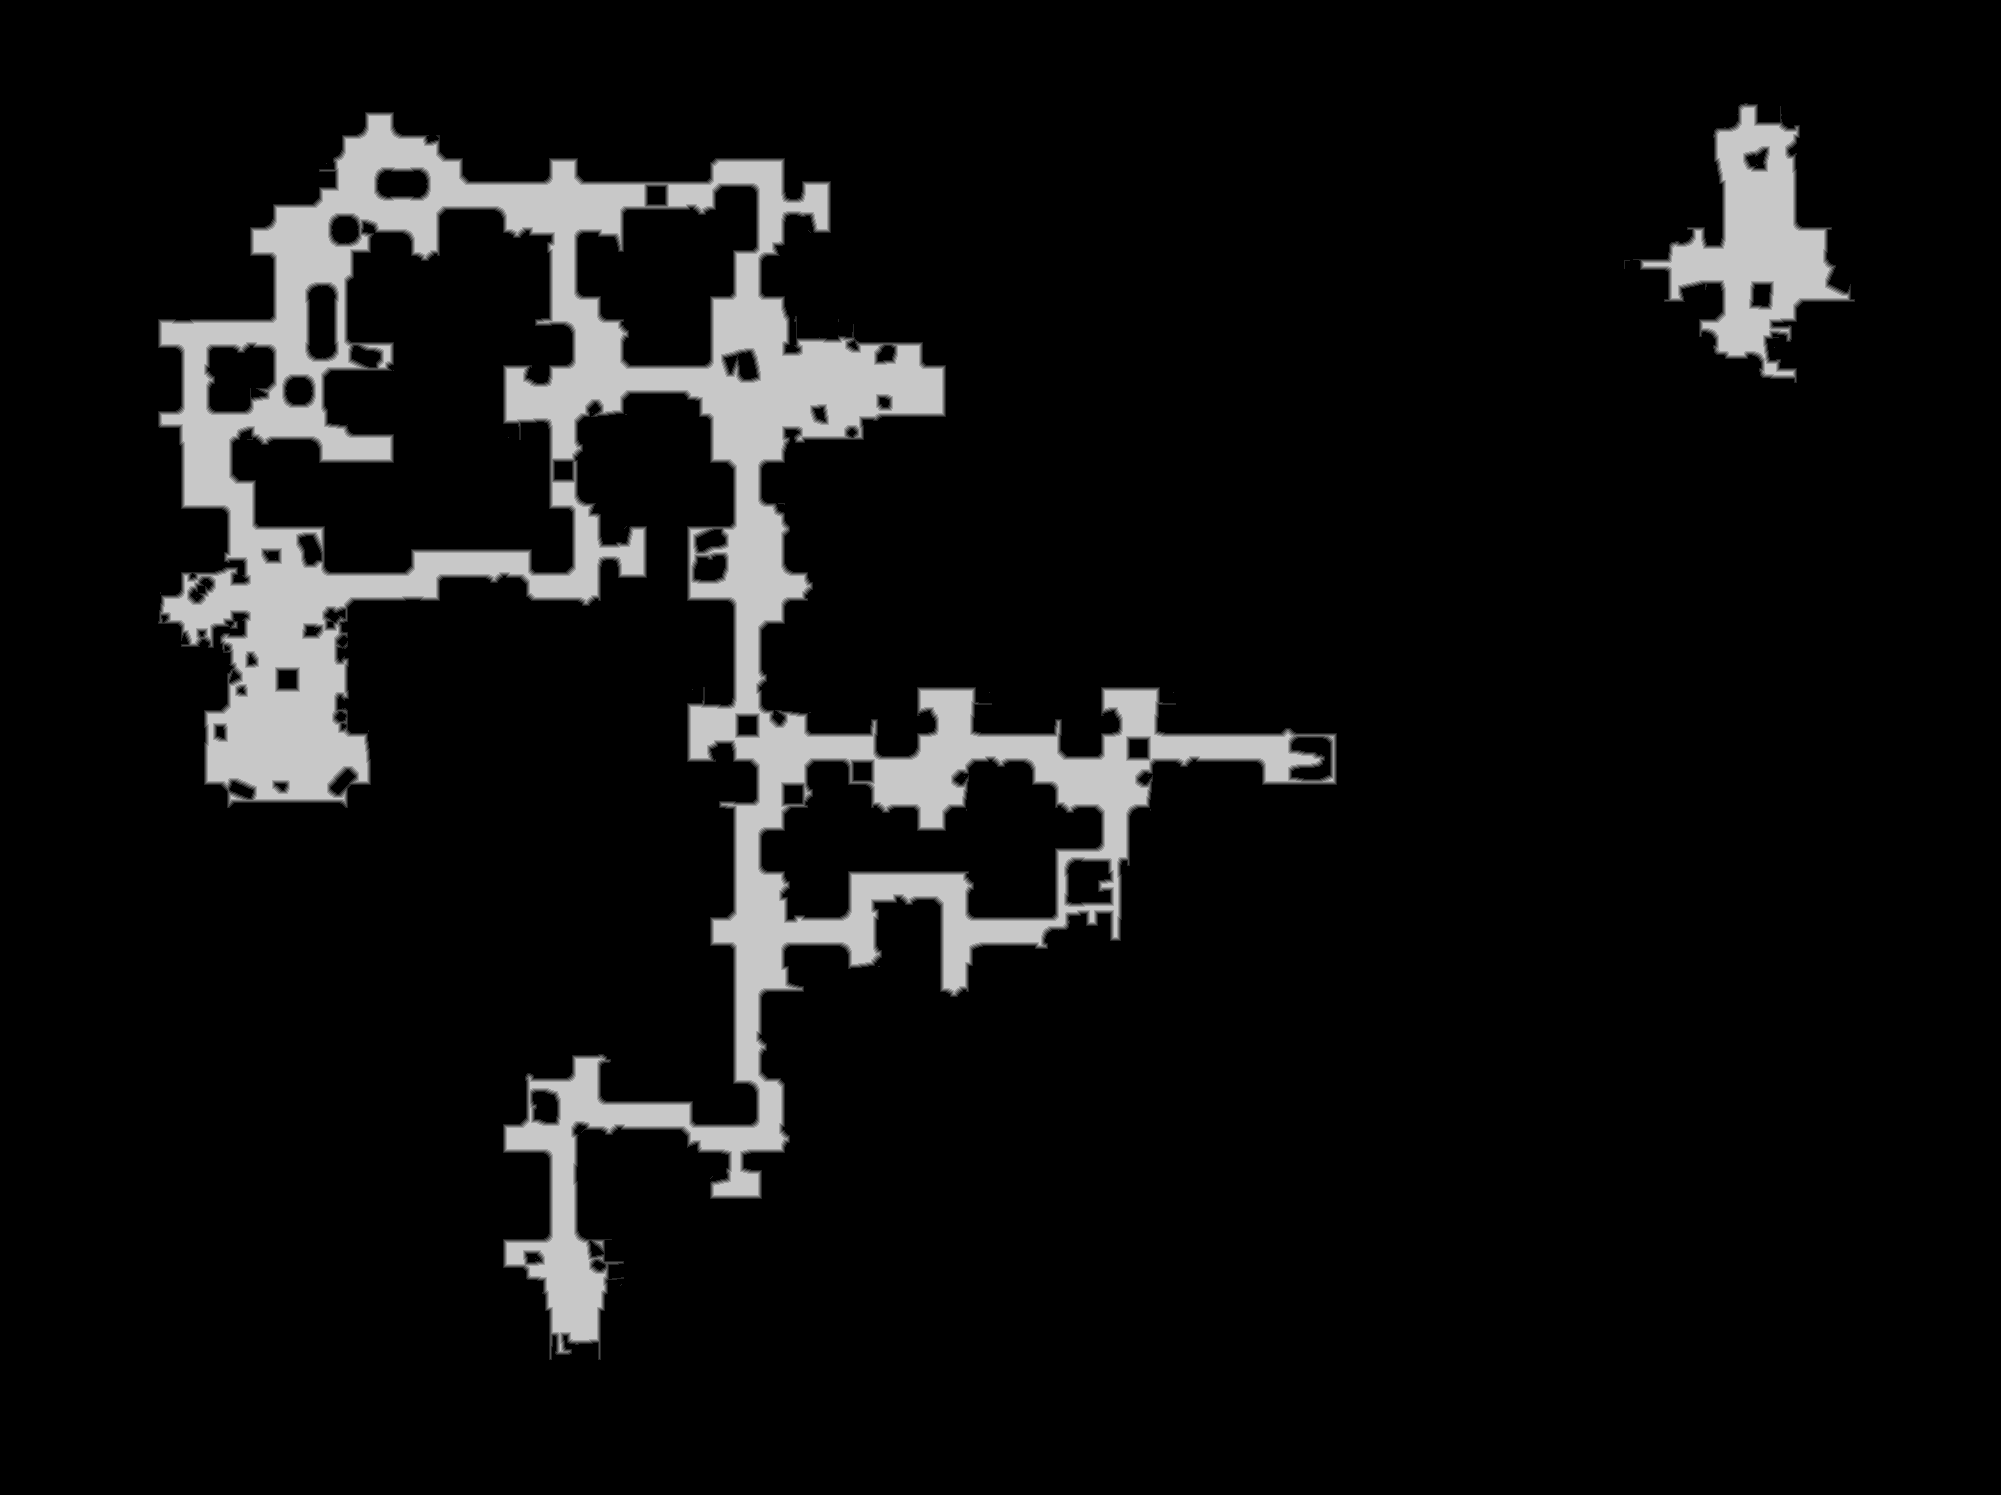

Source data for this figure (header and first rows):
base	0x320116f0000
origin	0x1d0010
stride	1001
width	2001
height	1495
nibble	0	2708641
nibble	1	20277
nibble	2	19786
nibble	3	19303
nibble	4	18638
nibble	5	204850
